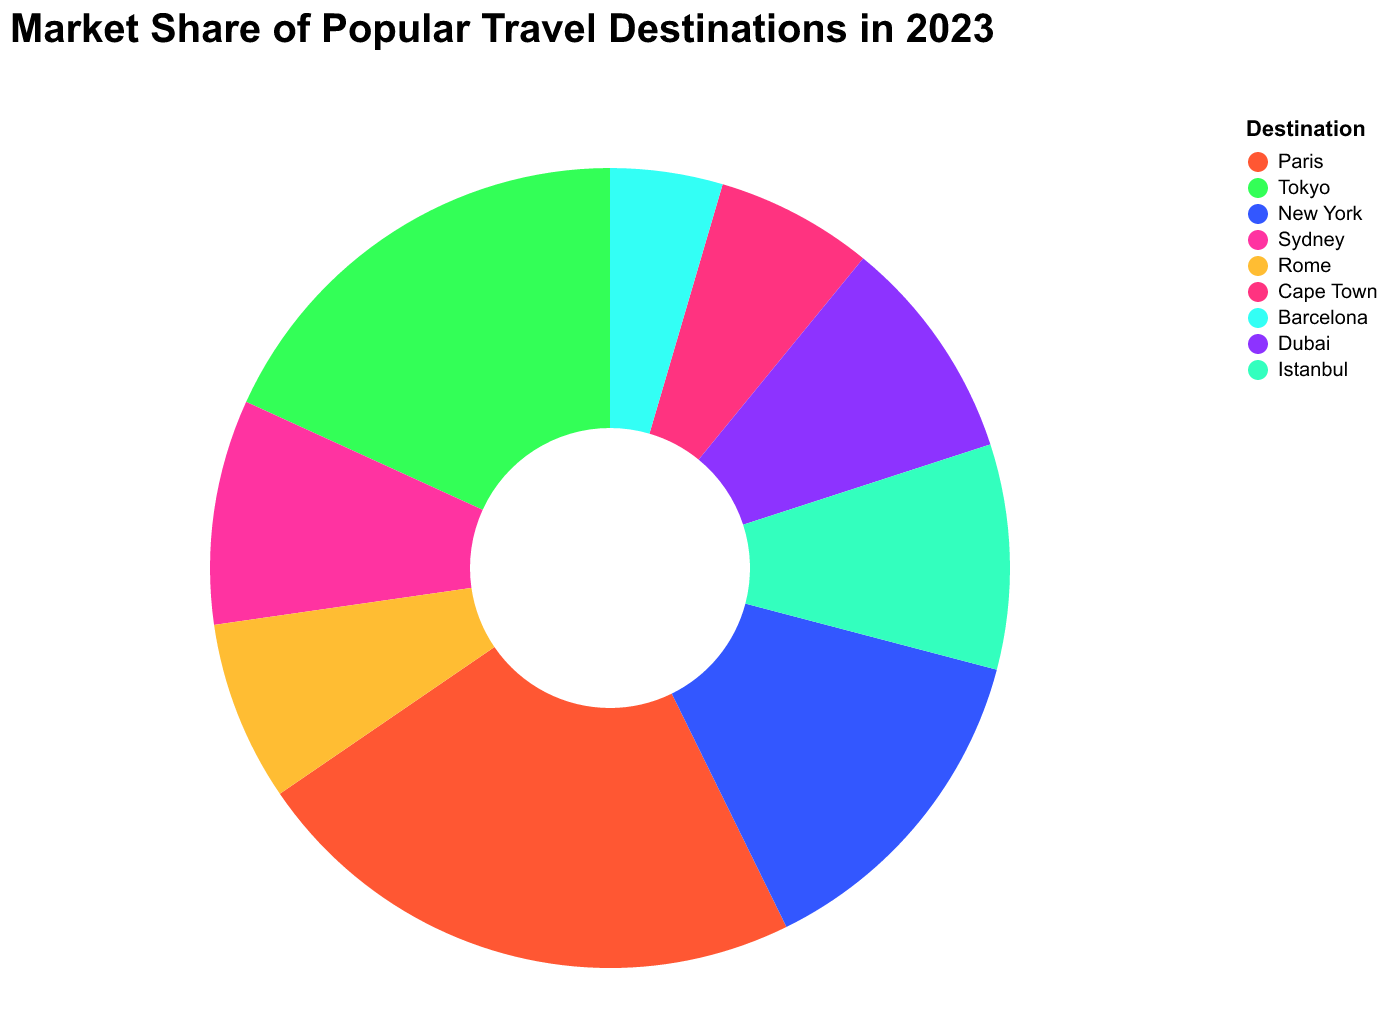

Source data for this figure (header and first rows):
Destination, Market Share
Paris, 25
Tokyo, 20
New York, 15
Sydney, 10
Rome, 8
Cape Town, 7
Barcelona, 5
Dubai, 10
Istanbul, 10
